Run: headless pygame with SDL's dummy video driver; simulated clock (each Clock.tick advances the game by its frame time, no real sleeping); random seed 0; keys injected as events and as key.get_pressed() state; no mouse input.
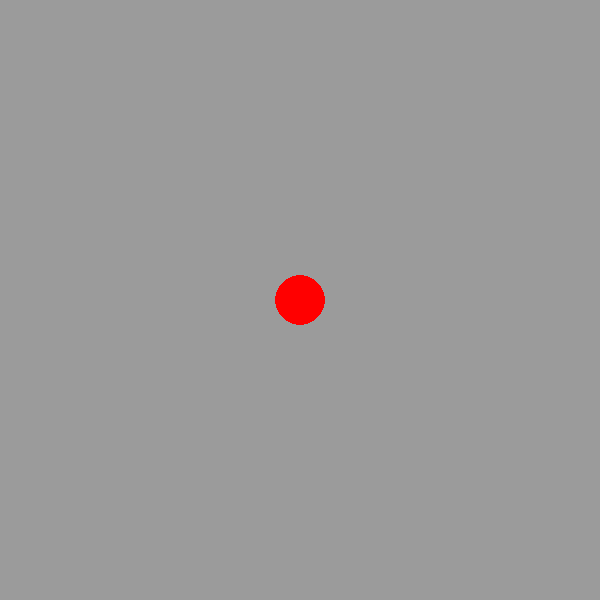
Frame 1 of 4 · flips 1–60 · no input
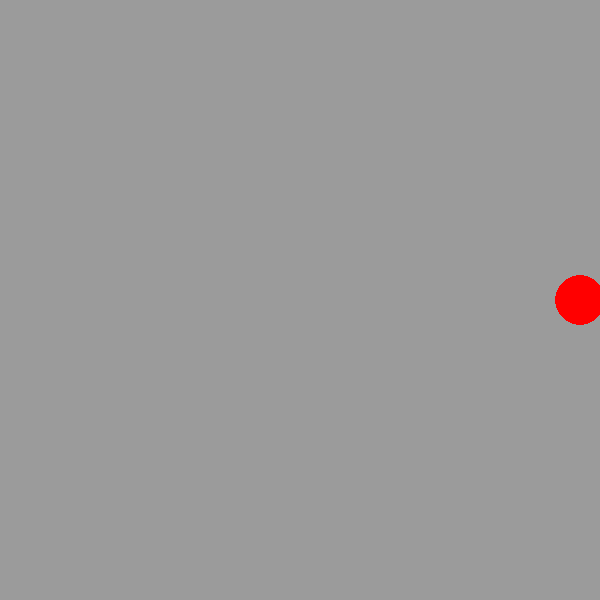
Frame 2 of 4 · flips 61–180 · tapped SPACE, RETURN · held RIGHT (→), D
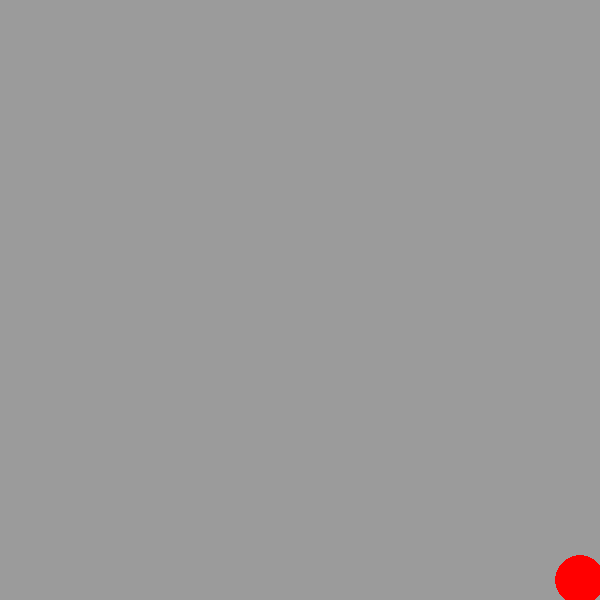
Frame 3 of 4 · flips 181–300 · held DOWN (↓), S
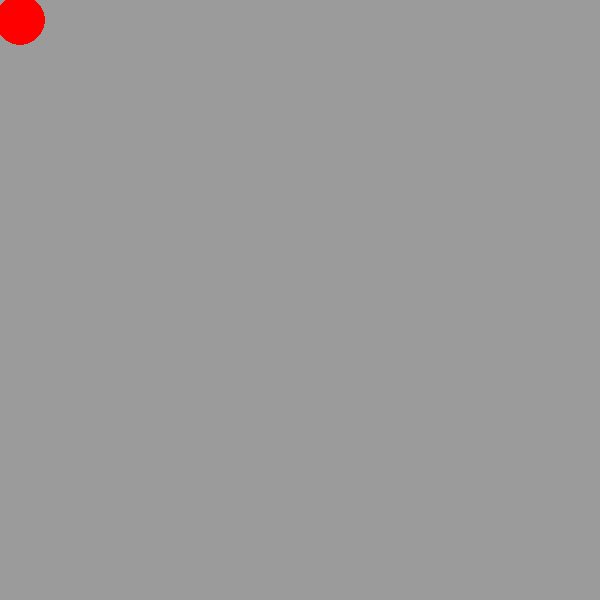
Frame 4 of 4 · flips 301–420 · held LEFT (←), A, UP (↑), W

The pygame program that drew these frames:

import pygame
import datetime

pygame.init()

HEIGHT, WIDHT = 600, 600
screen = pygame.display.set_mode(size = (HEIGHT, WIDHT))
clock = pygame.time.Clock()
pygame.display.set_caption('redball')

RED = (255, 0, 0)
y, x =HEIGHT //2, WIDHT //2
rad = 25
speed = 20
running = True
while running:
    screen.fill((155, 155, 155))
    keys = pygame.key.get_pressed()

    for event in  pygame.event.get():
        if event.type == pygame.QUIT:
            running = False

    if keys[pygame.K_LEFT] and x >= rad:
        x -= speed
    if keys[pygame.K_RIGHT] and x<= WIDHT - rad:
        x += speed
    if keys[pygame.K_UP] and y >= rad:
        y -= speed
    if keys[pygame.K_DOWN] and y <= HEIGHT - rad:
        y += speed

    

    pygame.draw.circle(screen, RED, (x, y), rad)

    pygame.display.flip()

    clock.tick(60)
